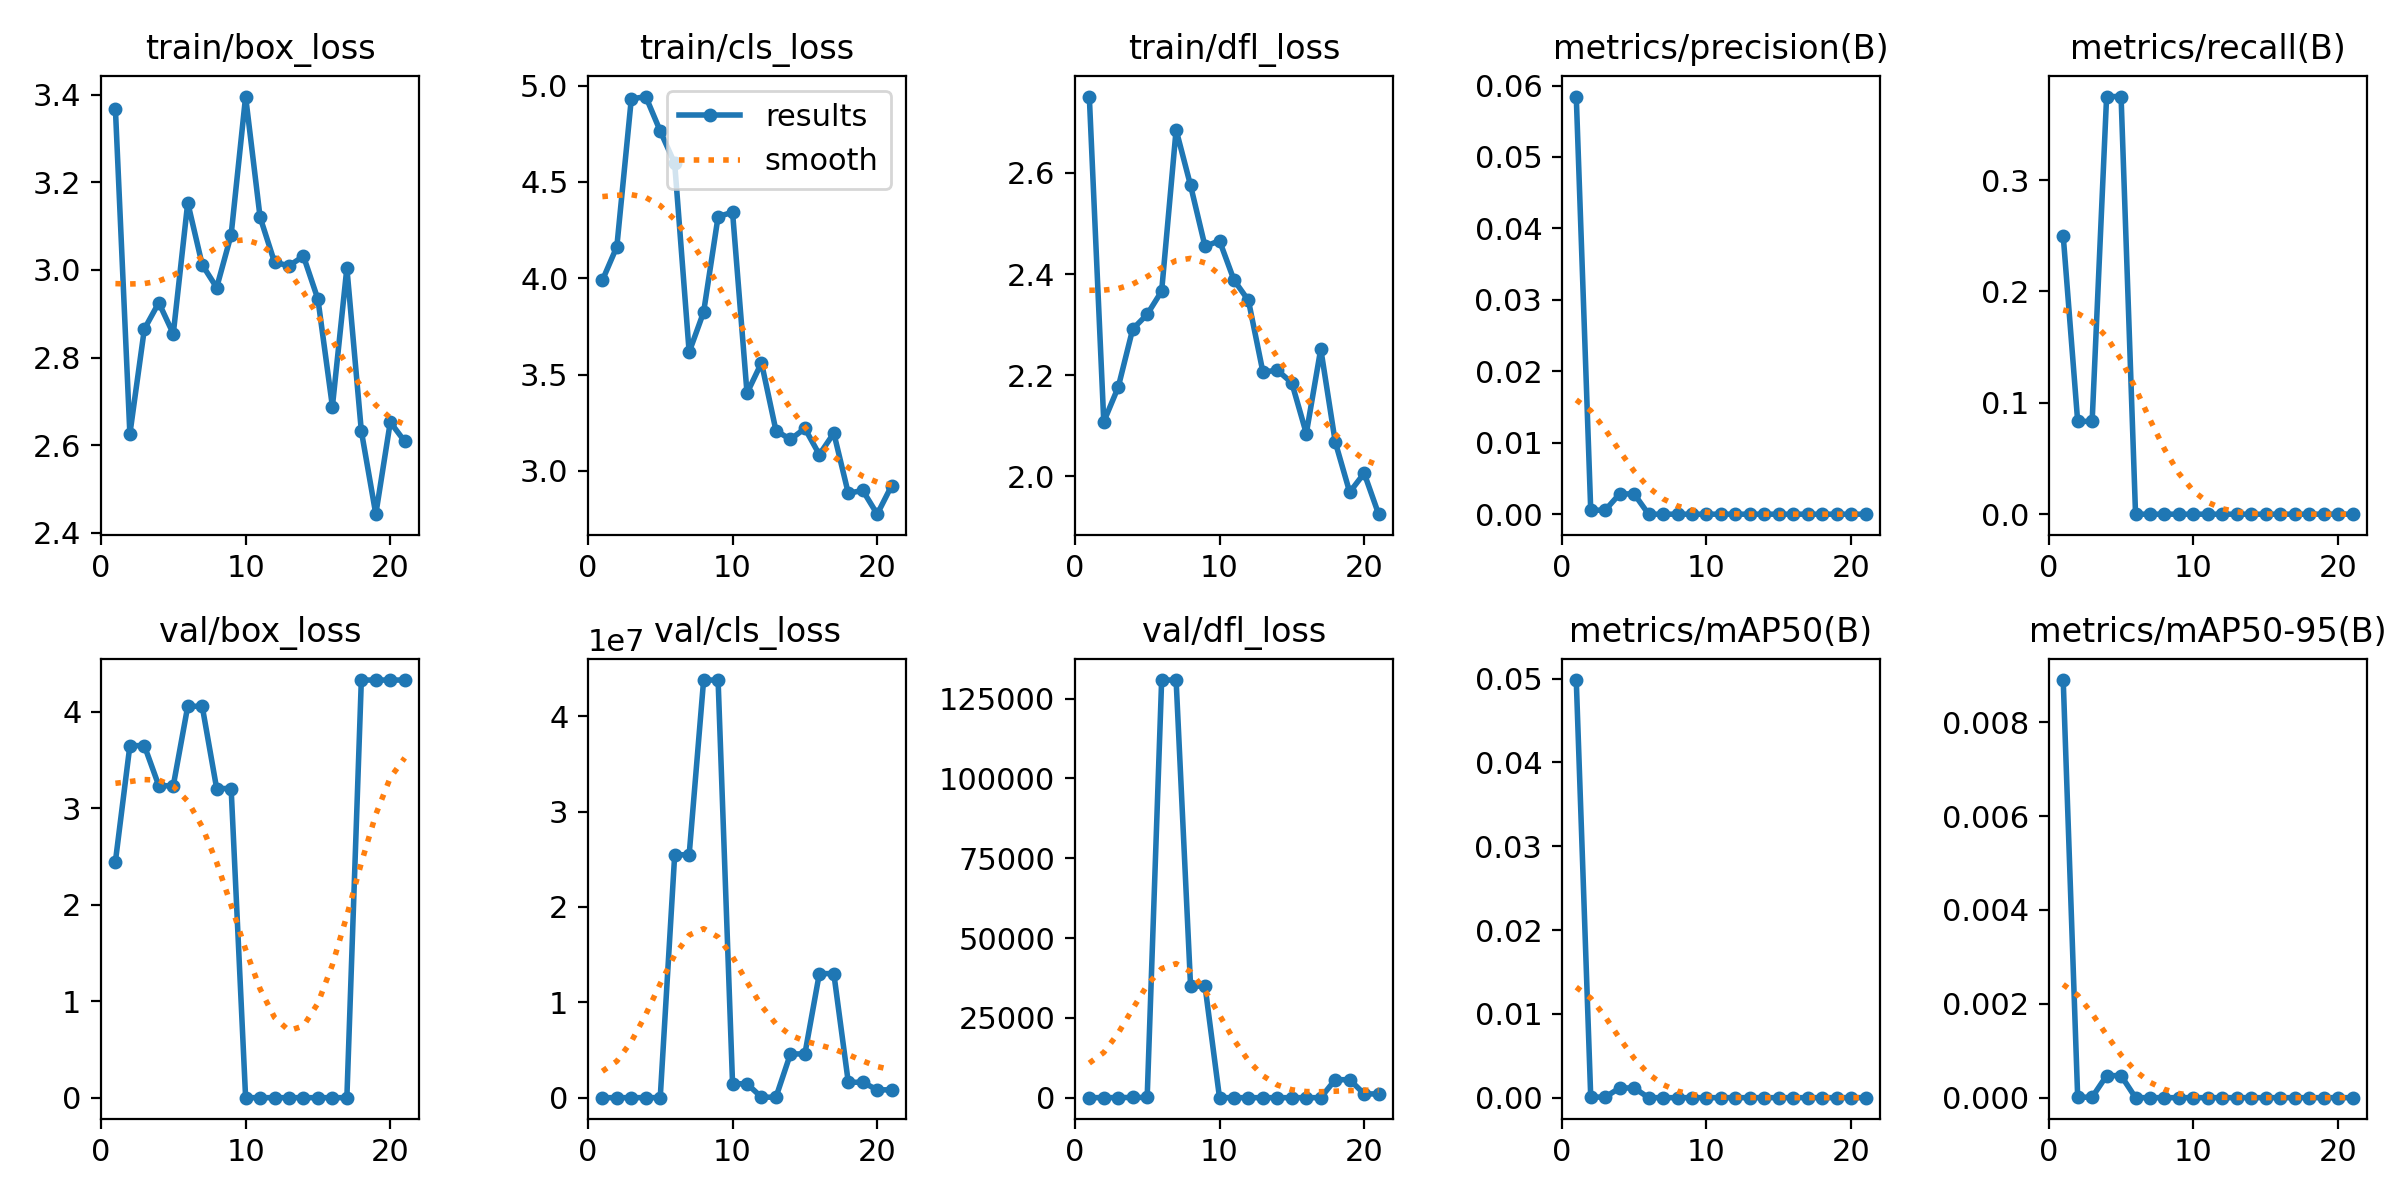

The file beside this chart, header and first rows:
epoch, time, train/box_loss, train/cls_loss, train/dfl_loss, metrics/precision(B), metrics/recall(B), metrics/mAP50(B), metrics/mAP50-95(B), val/box_loss, val/cls_loss, val/dfl_loss, lr/pg0, lr/pg1, lr/pg2
1, 6.632, 3.367, 3.989, 2.751, 0.05846, 0.25, 0.04982, 0.0089, 2.448, 66.36, 2.403, 0.0025, 0.0025, 0.0775
2, 13.03, 2.626, 4.164, 2.108, 0.00056, 0.08333, 7e-05, 1e-05, 3.649, 15.22, 17.82, 0.005828, 0.005828, 0.04749
3, 18.79, 2.865, 4.931, 2.177, 0.00056, 0.08333, 7e-05, 1e-05, 3.649, 15.22, 17.82, 0.009131, 0.009131, 0.01746
4, 24.53, 2.925, 4.944, 2.291, 0.00284, 0.375, 0.00116, 0.00047, 3.233, 4113, 73.14, 0.009912, 0.009912, 0.009912
5, 30.57, 2.854, 4.765, 2.32, 0.00284, 0.375, 0.00116, 0.00047, 3.233, 4113, 73.14, 0.009844, 0.009844, 0.009844
6, 36.53, 3.154, 4.596, 2.366, 0, 0, 0, 0, 4.057, 2.54693e+07, 130820, 0.009758, 0.009758, 0.009758
7, 42.43, 3.012, 3.617, 2.685, 0, 0, 0, 0, 4.057, 2.54693e+07, 130820, 0.009652, 0.009652, 0.009652
8, 48.15, 2.96, 3.825, 2.575, 0, 0, 0, 0, 3.204, 4.37939e+07, 34943, 0.009529, 0.009529, 0.009529
9, 54.17, 3.08, 4.32, 2.455, 0, 0, 0, 0, 3.204, 4.37939e+07, 34943, 0.009388, 0.009388, 0.009388
10, 59.85, 3.396, 4.343, 2.466, 0, 0, 0, 0, 0, 1.45503e+06, 0, 0.009229, 0.009229, 0.009229
11, 65.82, 3.121, 3.404, 2.388, 0, 0, 0, 0, 0, 1.45503e+06, 0, 0.009055, 0.009055, 0.009055
12, 71.54, 3.017, 3.561, 2.348, 0, 0, 0, 0, 0, 50789, 0, 0.008864, 0.008864, 0.008864
13, 76.93, 3.01, 3.209, 2.206, 0, 0, 0, 0, 0, 50789, 0, 0.008658, 0.008658, 0.008658
14, 82.78, 3.031, 3.164, 2.21, 0, 0, 0, 0, 0, 4.58742e+06, 0, 0.008439, 0.008439, 0.008439
15, 88.37, 2.933, 3.221, 2.185, 0, 0, 0, 0, 0, 4.58742e+06, 0, 0.008205, 0.008205, 0.008205
16, 94.35, 2.688, 3.085, 2.085, 0, 0, 0, 0, 0, 1.30106e+07, 0, 0.00796, 0.00796, 0.00796
17, 100.2, 3.005, 3.196, 2.252, 0, 0, 0, 0, 0, 1.30106e+07, 0, 0.007702, 0.007702, 0.007702
18, 106.2, 2.633, 2.884, 2.068, 0, 0, 0, 0, 4.328, 1.61685e+06, 5630, 0.007435, 0.007435, 0.007435
19, 111.9, 2.443, 2.899, 1.969, 0, 0, 0, 0, 4.328, 1.61685e+06, 5630, 0.007158, 0.007158, 0.007158
20, 117.8, 2.653, 2.776, 2.006, 0, 0, 0, 0, 4.328, 821704, 1176, 0.006872, 0.006872, 0.006872
21, 123.6, 2.609, 2.924, 1.926, 0, 0, 0, 0, 4.328, 821704, 1176, 0.00658, 0.00658, 0.00658
